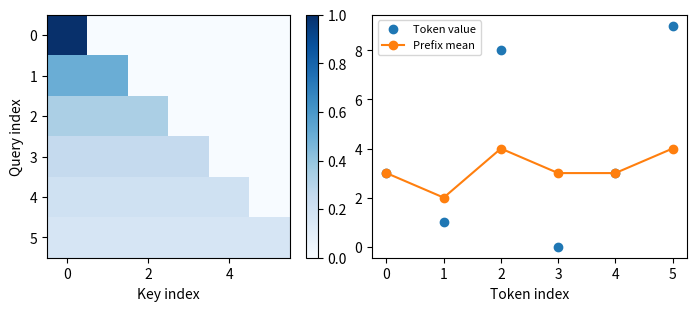

Write Python code to recreate this figure.
"""Programming a causal attention head

Choose query, key and value matrices so each token reports the running mean.

Vaswani et al., Attention Is All You Need (2017)
https://arxiv.org/abs/1706.03762
Weiss, Goldberg and Yahav, Thinking Like Transformers (2021)
https://proceedings.mlr.press/v139/weiss21a.html
Lindner et al., Tracr (2023)
https://arxiv.org/abs/2301.05062"""

import numpy as np
import matplotlib.pyplot as plt
from scipy.special import softmax


def main():
    X = np.array([[3.0, 1.0], [1.0, 0.0], [8.0, 1.0], [0.0, 0.0], [3.0, 1.0], [9.0, 0.0]])
    Q = K = np.zeros((2, 2))
    V = np.eye(2)
    logits = (X @ Q) @ (X @ K).T / np.sqrt(2)
    logits[np.triu_indices(len(X), 1)] = -np.inf
    attention = softmax(logits, axis=1)
    output = attention @ (X @ V)
    truth = X.cumsum(0) / np.arange(1, len(X) + 1)[:, None]
    assert np.allclose(output, truth)
    print("running means", output[:, 0].round(3))
    print("max error", abs(output - truth).max())
    fig, (a, b) = plt.subplots(1, 2, figsize=(7.2, 3), constrained_layout=True)
    im = a.imshow(attention, cmap="Blues")
    a.set(xlabel="Key index", ylabel="Query index")
    fig.colorbar(im, ax=a)
    b.plot(X[:, 0], "o", label="Token value")
    b.plot(output[:, 0], "o-", label="Prefix mean")
    b.set(xlabel="Token index")
    b.legend(fontsize=8)
    plt.show()


if __name__ == "__main__":
    main()
